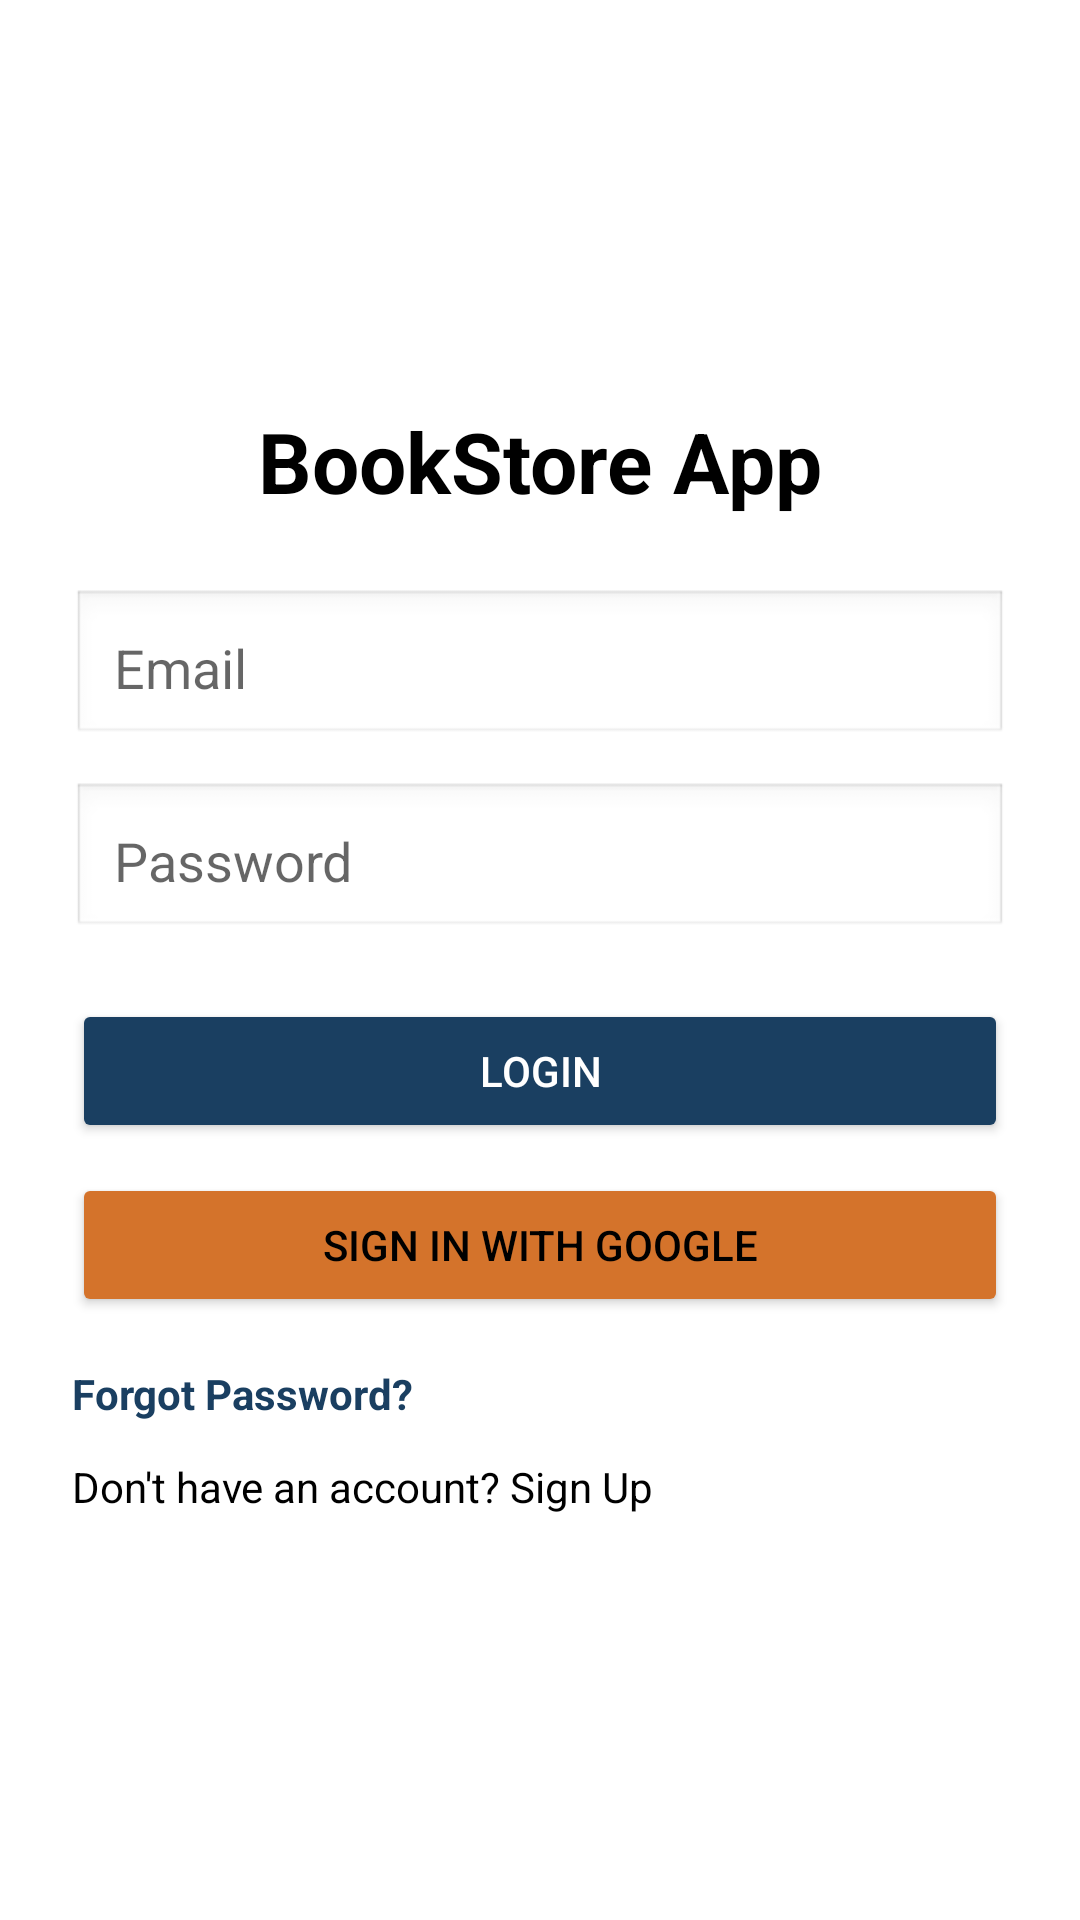

The Android layout XML behind this screen, and the referenced resources:
<!-- AndroidManifest.xml: activity theme Theme.BookstoreApp -->
<!-- res/layout/activity_login.xml -->
<?xml version="1.0" encoding="utf-8"?>
<LinearLayout xmlns:android="http://schemas.android.com/apk/res/android"
    xmlns:app="http://schemas.android.com/apk/res-auto"
    android:id="@+id/rootLogin"
    android:layout_width="match_parent"
    android:layout_height="match_parent"
    android:orientation="vertical"
    android:padding="24dp"
    android:gravity="center"
    android:background="@color/white">

    
    <TextView
        android:id="@+id/tvTitle"
        android:layout_width="wrap_content"
        android:layout_height="wrap_content"
        android:text="BookStore App"
        android:textSize="28sp"
        android:textStyle="bold"
        android:textColor="@color/black"
        android:layout_marginBottom="24dp"/>

    
    <LinearLayout
        android:id="@+id/formContainer"
        android:layout_width="match_parent"
        android:layout_height="wrap_content"
        android:orientation="vertical">

        
        <EditText
            android:id="@+id/etEmail"
            android:layout_width="match_parent"
            android:layout_height="wrap_content"
            android:hint="Email"
            android:inputType="textEmailAddress"
            android:padding="14dp"
            android:background="@android:drawable/edit_text"
            android:layout_marginBottom="12dp"/>

        
        <EditText
            android:id="@+id/etPassword"
            android:layout_width="match_parent"
            android:layout_height="wrap_content"
            android:hint="Password"
            android:inputType="textPassword"
            android:padding="14dp"
            android:background="@android:drawable/edit_text"
            android:layout_marginBottom="12dp"/>

        
        <Button
            android:id="@+id/btnLogin"
            android:layout_width="match_parent"
            android:layout_height="wrap_content"
            android:text="Login"
            android:backgroundTint="@color/purple_700"
            android:textColor="@color/white"
            android:layout_marginTop="8dp"/>

        
        <Button
            android:id="@+id/btnGoogleSignIn"
            android:layout_width="match_parent"
            android:layout_height="wrap_content"
            android:text="Sign in with Google"
            android:layout_marginTop="10dp"
            android:backgroundTint="@color/teal_200"
            android:textColor="@color/black"/>

        
        <TextView
            android:id="@+id/tvForgotPassword"
            android:layout_width="wrap_content"
            android:layout_height="wrap_content"
            android:text="Forgot Password?"
            android:textColor="@color/purple_700"
            android:layout_marginTop="16dp"
            android:textStyle="bold"/>

        
        <TextView
            android:id="@+id/tvSignUp"
            android:layout_width="wrap_content"
            android:layout_height="wrap_content"
            android:text="Don't have an account? Sign Up"
            android:textColor="@color/black"
            android:layout_marginTop="12dp"/>

    </LinearLayout>

    
    <ProgressBar
        android:id="@+id/progressBar"
        android:layout_width="wrap_content"
        android:layout_height="wrap_content"
        android:visibility="gone"
        android:layout_marginTop="20dp"/>

</LinearLayout>
<!-- resources referenced by this layout -->
<resources>
  <color name="black">#000000</color>
  <color name="purple_700">#1A3F61</color>
  <color name="teal_200">#D4732B</color>
  <color name="white">#FFFFFF</color>
  <style name="Theme.BookstoreApp" parent="Theme.MaterialComponents.DayNight.NoActionBar">
          
          <item name="colorPrimary">@color/purple_500</item>
          <item name="colorPrimaryVariant">@color/purple_700</item>
          <item name="colorOnPrimary">@color/white</item>
          
          <item name="colorSecondary">@color/teal_200</item>
          <item name="colorSecondaryVariant">@color/teal_700</item>
          <item name="colorOnSecondary">@color/black</item>
          
          <item name="android:statusBarColor" tools:targetApi="l">?attr/colorPrimaryVariant</item>
          
          <item name="android:windowBackground">@color/white</item>
  
      </style>
  <color name="purple_500">#2C5F8A</color>
  <color name="teal_700">#A65A22</color>
</resources>
